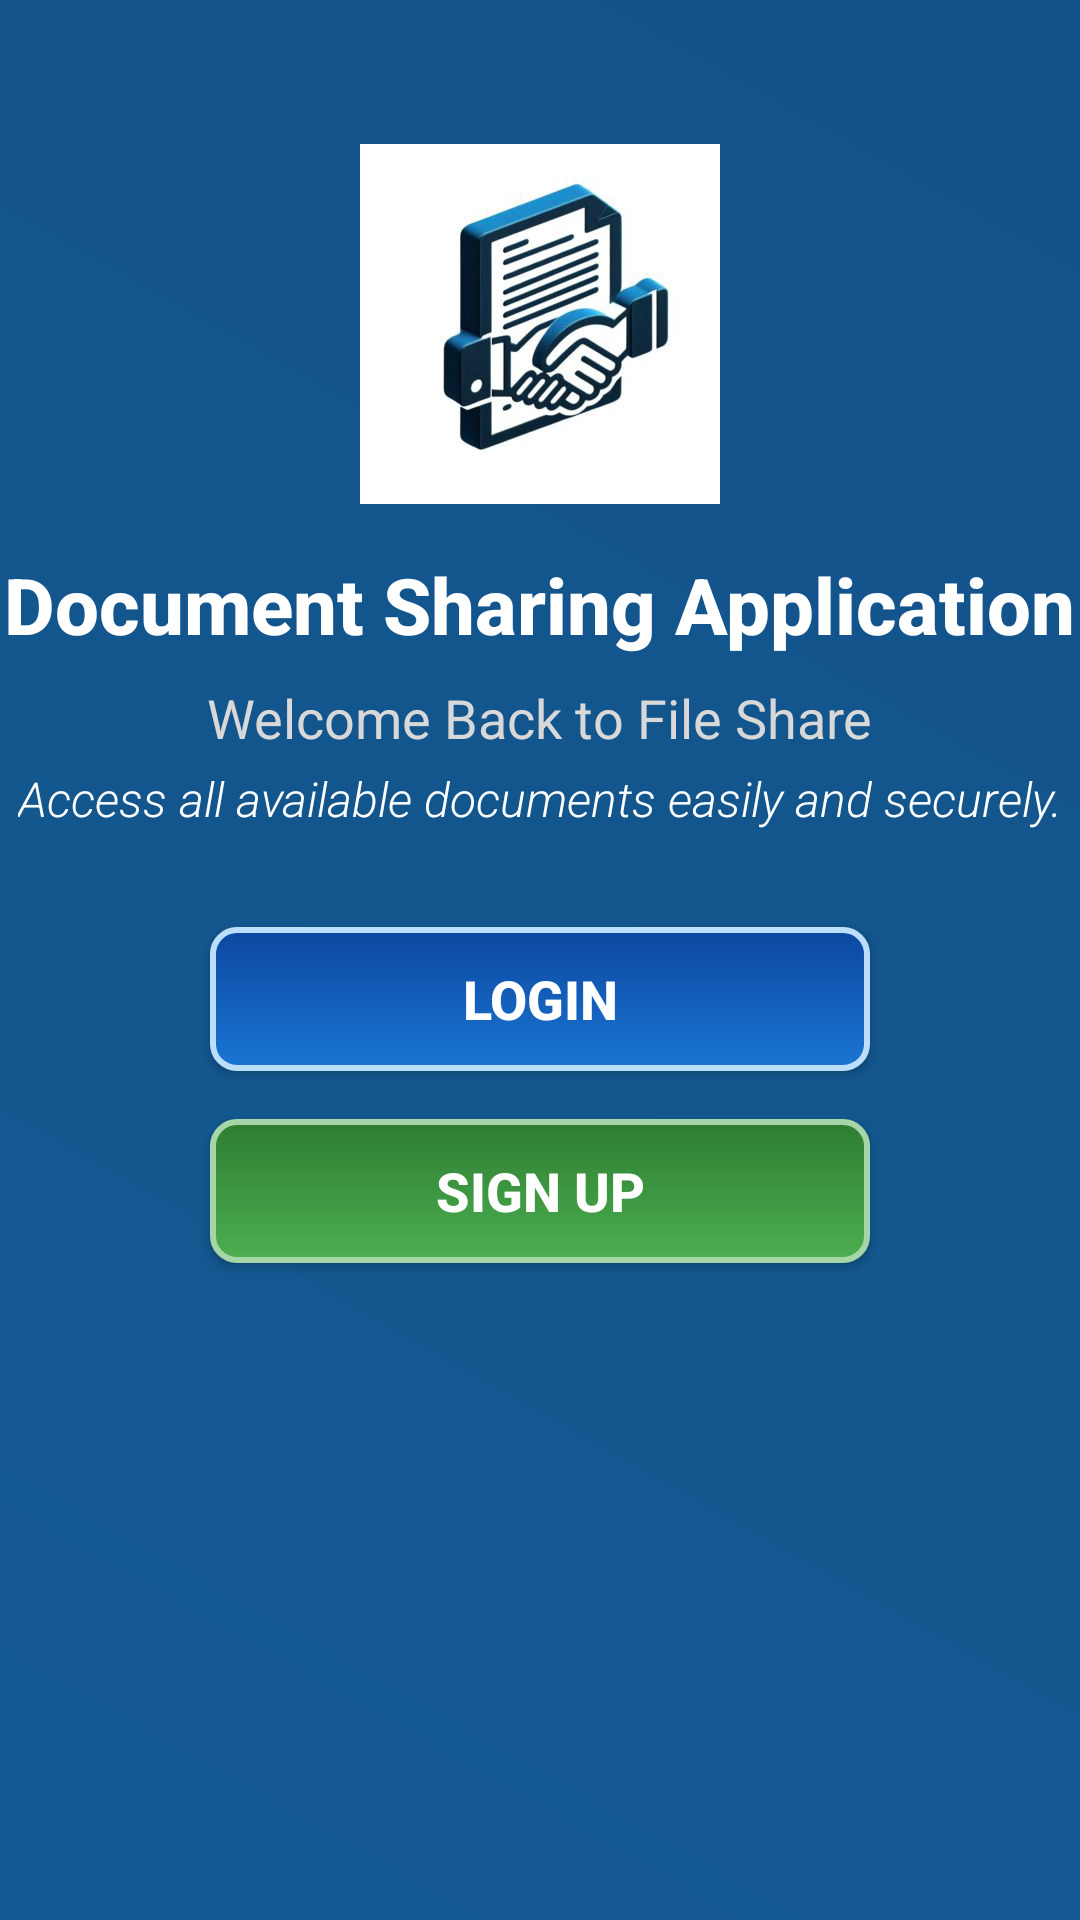

Reconstruct the res/layout file that produces this screen, plus the resources it refers to.
<!-- AndroidManifest.xml: application theme Theme.DocumentShareApp -->
<!-- res/layout/activity_main.xml -->
<?xml version="1.0" encoding="utf-8"?>
<androidx.constraintlayout.widget.ConstraintLayout xmlns:android="http://schemas.android.com/apk/res/android"
    xmlns:app="http://schemas.android.com/apk/res-auto"
    xmlns:tools="http://schemas.android.com/tools"
    android:id="@+id/main"
    android:layout_width="match_parent"
    android:layout_height="match_parent"
    android:background="@drawable/main_background"
    tools:context=".MainActivity">

    <ImageView
        android:id="@+id/imageView"
        android:layout_width="120dp"
        android:layout_height="120dp"
        android:layout_marginTop="48dp"
        android:contentDescription="applogo"
        app:layout_constraintTop_toTopOf="parent"
        app:layout_constraintStart_toStartOf="parent"
        app:layout_constraintEnd_toEndOf="parent"
        app:srcCompat="@drawable/logs"
        android:elevation="8dp" />

    <TextView
        android:id="@+id/textView"
        android:layout_width="wrap_content"
        android:layout_height="wrap_content"
        android:layout_marginTop="16dp"
        android:text="Document Sharing Application"
        android:textColor="#FFFFFF"
        android:textSize="26sp"
        android:textStyle="bold"
        android:fontFamily="sans-serif-medium"
        app:layout_constraintTop_toBottomOf="@id/imageView"
        app:layout_constraintStart_toStartOf="parent"
        app:layout_constraintEnd_toEndOf="parent" />

    <TextView
        android:id="@+id/textView2"
        android:layout_width="wrap_content"
        android:layout_height="wrap_content"
        android:layout_marginTop="8dp"
        android:text="Welcome Back to File Share"
        android:textColor="#D8D8D8"
        android:textSize="18sp"
        android:textStyle="normal"
        android:fontFamily="sans-serif"
        app:layout_constraintTop_toBottomOf="@id/textView"
        app:layout_constraintStart_toStartOf="parent"
        app:layout_constraintEnd_toEndOf="parent" />

    <TextView
        android:id="@+id/textView3"
        android:layout_width="wrap_content"
        android:layout_height="wrap_content"
        android:layout_marginTop="4dp"
        android:text="Access all available documents easily and securely."
        android:textColor="#FFFFFF"
        android:textSize="16sp"
        android:textStyle="italic"
        android:fontFamily="sans-serif-light"
        app:layout_constraintTop_toBottomOf="@id/textView2"
        app:layout_constraintStart_toStartOf="parent"
        app:layout_constraintEnd_toEndOf="parent" />

    <androidx.appcompat.widget.AppCompatButton
        android:id="@+id/button2"
        android:layout_width="220dp"
        android:layout_height="48dp"
        android:layout_marginTop="32dp"
        android:text="Login"
        android:background="@drawable/btn_1"
        android:textSize="18sp"
        android:textStyle="bold"
        android:textColor="#FFFFFF"
        android:elevation="4dp"
        app:layout_constraintTop_toBottomOf="@id/textView3"
        app:layout_constraintStart_toStartOf="parent"
        app:layout_constraintEnd_toEndOf="parent" />

    <androidx.appcompat.widget.AppCompatButton
        android:id="@+id/button"
        android:layout_width="220dp"
        android:layout_height="48dp"
        android:layout_marginTop="16dp"
        android:text="Sign Up"
        android:background="@drawable/btn_2"
        android:textSize="18sp"
        android:textStyle="bold"
        android:textColor="#FFFFFF"
        android:elevation="4dp"
        app:layout_constraintTop_toBottomOf="@id/button2"
        app:layout_constraintStart_toStartOf="parent"
        app:layout_constraintEnd_toEndOf="parent" />

</androidx.constraintlayout.widget.ConstraintLayout>
<!-- resources referenced by this layout -->
<resources>
  <!-- drawable btn_1 (drawable) -->
  <?xml version="1.0" encoding="utf-8"?>
  <selector xmlns:android="http://schemas.android.com/apk/res/android">
  
      
      <item android:state_enabled="true">
          <shape android:shape="rectangle">
              <corners android:radius="8dp" />
              <gradient
                  android:type="linear"
                  android:startColor="#1976D2"
              android:endColor="#0D47A1"
              android:angle="90" />
              <stroke
                  android:width="2dp"
                  android:color="#BBDEFB" />
          </shape>
      </item>
  
      
      <item android:state_pressed="true">
          <shape android:shape="rectangle">
              <corners android:radius="8dp" />
              <gradient
                  android:type="linear"
                  android:startColor="#1565C0"
              android:endColor="#0B3E91"
              android:angle="90" />
              <stroke
                  android:width="2dp"
                  android:color="#90CAF9" />
          </shape>
      </item>
  
      
      <item android:state_enabled="false">
          <shape android:shape="rectangle">
              <corners android:radius="8dp" />
              <solid android:color="#B0BEC5" />
              <stroke
                  android:width="2dp"
                  android:color="#CFD8DC" />
          </shape>
      </item>
  
  </selector>
  <!-- drawable btn_2 (drawable) -->
  <?xml version="1.0" encoding="utf-8"?>
  <selector xmlns:android="http://schemas.android.com/apk/res/android">
  
      
      <item android:state_enabled="true">
          <shape android:shape="rectangle">
              <corners android:radius="8dp" />
              <gradient
                  android:type="linear"
                  android:startColor="#4CAF50"
              android:endColor="#2E7D32"
              android:angle="90" />
              <stroke
                  android:width="2dp"
                  android:color="#A5D6A7" />
          </shape>
      </item>
  
      
      <item android:state_pressed="true">
          <shape android:shape="rectangle">
              <corners android:radius="8dp" />
              <gradient
                  android:type="linear"
                  android:startColor="#388E3C"
              android:endColor="#1B5E20"
              android:angle="90" />
              <stroke
                  android:width="2dp"
                  android:color="#81C784" />
          </shape>
      </item>
  
      
      <item android:state_enabled="false">
          <shape android:shape="rectangle">
              <corners android:radius="8dp" />
              <solid android:color="#BDBDBD" />
              <stroke
                  android:width="2dp"
                  android:color="#E0E0E0" />
          </shape>
      </item>
  
  </selector>
  <!-- drawable logs: jpg bitmap (drawable, 18516 bytes) -->
  <!-- drawable main_background (drawable) -->
  <?xml version="1.0" encoding="utf-8"?>
  <layer-list xmlns:android="http://schemas.android.com/apk/res/android">
  
      
      <item>
          <shape android:shape="rectangle">
              <gradient
                  android:startColor="#2196F3"
              android:endColor="#1E88E5"
              android:angle="45" />
          </shape>
      </item>
  
      
      <item>
          <shape android:shape="rectangle">
              <solid android:color="#66000000" /> 
          </shape>
      </item>
  
  </layer-list>
  <style name="Theme.DocumentShareApp" parent="Base.Theme.DocumentShareApp" />
  <style name="Base.Theme.DocumentShareApp" parent="Theme.Material3.DayNight.NoActionBar">
          
          
      </style>
</resources>
